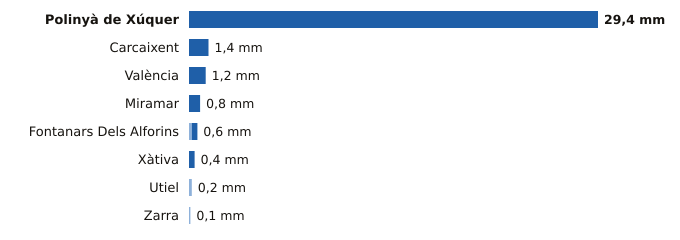

Data behind this chart, as committed beside it:
estacion, provincia, indicativo, mm_6_dias_anteriores, mm_hoy, mm_7_dias, horas_de_hoy
Polinyà de Xúquer, Valencia, 8325X, 0.0, 29.4, 29.4, 8
Carcaixent, Valencia, 8300X, 0.0, 1.4, 1.4, 6
València, Valencia, 8416, 0.0, 1.2, 1.2, 8
Miramar, Valencia, 8058Y, 0.0, 0.8, 0.8, 8
Fontanars Dels Alforins, Valencia, 8005X, 0.2, 0.4, 0.6, 7
Xàtiva, Valencia, 8293X, 0.0, 0.4, 0.4, 8
Utiel, Valencia, 8309X, 0.2, 0.0, 0.2, 8
Zarra, Valencia, 8203O, 0.1, 0.0, 0.1, 8
